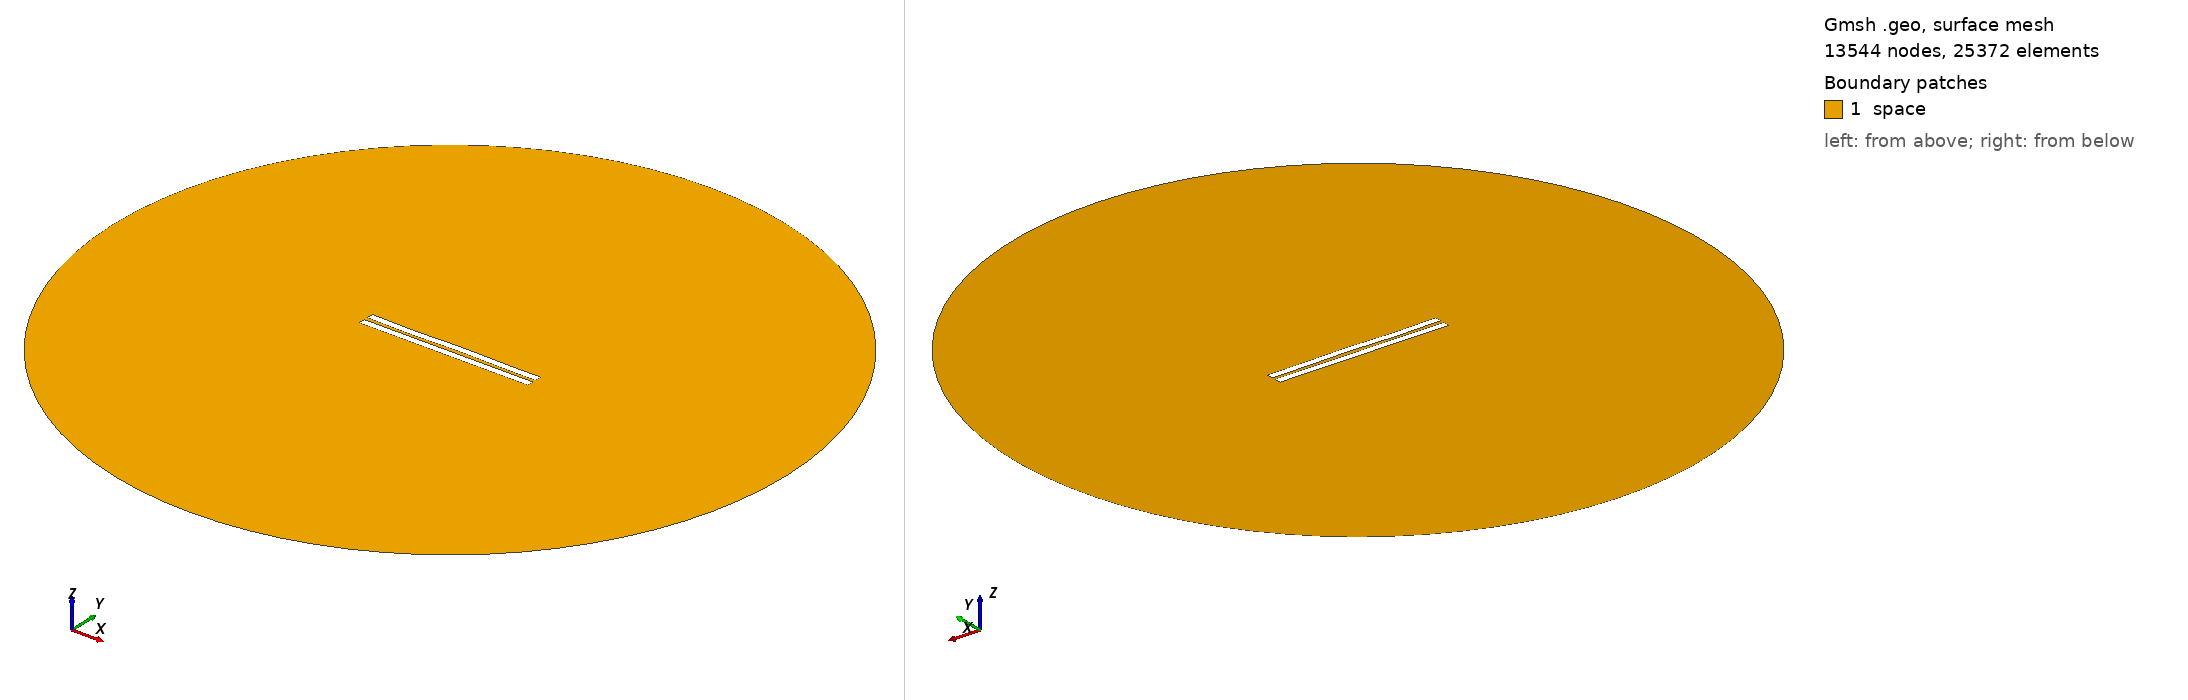

Gmsh geometry script, surface-meshed: 13544 nodes, 25372 surface elements. Boundary patches (legend numbers): 1 space. Left view from above one corner, right view from below the opposite corner. Legend entries are the model's physical surfaces. The drawing asked Gmsh for element sizes between 1% and 20% of the model's largest extent; the script's own settings can give other sizes.

=== 2551.geo (drawn) ===
//---------------------------------------
// Geometry kernel
//---------------------------------------

SetFactory("OpenCASCADE");



//---------------------------------------
// Parameters of the geometry
//---------------------------------------

// Overetch of the upper plate
overetch = 0.0;

// Distance between the plates
distance = 2.5;

// Discretization over the x axis (for the deformation)
nx = 50; 

// Length of the plate
L = 100 - overetch; 

// Number of modes
n = 4; 

// 1st mode coefficient
coeff(1) = -0.15;
beta(1) = 0.596864 * 3.1415926535 / L;

// 2nd mode coefficient
coeff(2) = 0.0;
beta(2) = 1.49418 * 3.1415926535 / L;

// 3rd mode coefficient
coeff(3) = -0.15;
beta(3) = 2.50025 * 3.1415926535 / L;

// 4th mode coefficient
coeff(4) = -0.15;
beta(4) = 3.49999 * 3.1415926535 / L;



//---------------------------------------
// Upper plate (deformed rectangle)
//---------------------------------------

// Coordiantes of the upper plate
xmin = -50;
xmax = 50 - overetch;

// Height of the upper plate
yheight = 4 - 2 * overetch;

// Indexes of the points
UpperID[] = {};
LowerID[] = {};
LeftID[] = {};
RightID[] = {};

// Point index
p = 1;

// Horizontal edges
For i In {1:nx}
    x = xmin + (i-1)*(xmax - xmin)/(nx-1);

    y_bottom = distance / 2 + overetch;
    For j In {1:n}
        C = (Cosh(beta(j)*L) + Cos(beta(j)*L)) / (Sinh(beta(j)*L) + Sin(beta(j)*L));
        y_bottom  = y_bottom + coeff(j) * (Cosh(beta(j)*(x+50)) - Cos(beta(j)*(x+50)) - C * (Sinh(beta(j)*(x+50)) - Sin(beta(j)*(x+50))));
    EndFor

    y_top = y_bottom + yheight;

    Point(p) = {x, y_top, 0, 1.0};
    UpperID[i] = p;
    p = p + 1;

    Point(p) = {x, y_bottom, 0, 1.0};
    LowerID[i] = p;
    p = p + 1;
EndFor

// Create point lists
UpperPts[] = {}; LowerPts[] = {};
For i In {1:nx}
  UpperPts[] += {UpperID[i]};
  LowerPts[] += {LowerID[i]};
EndFor

// Build splines
Spline(1) = {UpperPts[]};
Spline(2) = {LowerPts[]};
Line(3) = {LowerPts[nx-1], UpperPts[nx-1]};
Line(4) = {LowerPts[0], UpperPts[0]};

// Build the plane surface
Curve Loop(1) = {2, 3, -1, -4};
Plane Surface(1) = {1};



//---------------------------------------
// Lower plate (rectangle)
//---------------------------------------

// Vertices
Point(1001) = {-50, -1, 0, 1.0};
Point(1002) = { 50, -1, 0, 1.0};
Point(1003) = { 50,  -5, 0, 1.0};
Point(1004) = {-50,  -5, 0, 1.0};

// Edges
Line(5) = {1001, 1002};
Line(6) = {1002, 1003};
Line(7) = {1003, 1004};
Line(8) = {1004, 1001};

// Plane surface
Line Loop(2) = {5, 6, 7, 8};
Plane Surface(2) = {2}; 



//---------------------------------------
// Outer (fictious) boundary
//---------------------------------------

// Points
Point(1005) = {0, 0, 0};       // Center
Point(1006) = {200, 0, 0};     // Start point
Point(1007) = {0, 200, 0};     // 90 degrees
Point(1008) = {-200, 0, 0};    // 180 degrees
Point(1009) = {0, -200, 0};    // 270 degrees

// Circle arcs (each needs start, center, end)
Circle(9) = {1006, 1005, 1007};
Circle(10) = {1007, 1005, 1008};
Circle(11) = {1008, 1005, 1009};
Circle(12) = {1009, 1005, 1006};

// Plane surface for the entire domain
Curve Loop(3) = {9, 10, 11, 12};
Surface(3) = {3};

// Subtract the plates from the whole domain to obtain the actual domain where we want to solve the equations
BooleanDifference{ Surface{3}; Delete; }{ Surface{1}; Surface{2}; Delete; }




//---------------------------------------
// Transfinite Lines/Curves
//---------------------------------------

// Set the number of points on the boundaries
r = 7;

// Plates
Transfinite Curve {1, 2} = 50*r Using Progression 1;
Transfinite Curve {3, 4} = 2*r Using Progression 1;
Transfinite Line {5, 7} = 50*r Using Progression 1;
Transfinite Line {6, 8} = 2*r Using Progression 1;

// Outer boundary
Transfinite Line {9, 10, 11, 12} = 20 Using Progression 1;



//---------------------------------------
// Physical groups
//---------------------------------------                

// Physical curves (boundaries)
Physical Line("force_segment", 10) = {2};
Physical Line("upper_plate", 11) = {1, 3, 4};
Physical Line("lower_plate", 12) = {5, 6, 7, 8};
Physical Line("boundary", 20) = {9, 10, 11, 12};

// Physical Surfaces
Physical Surface("space", 30) = {3};



//---------------------------------------
// 6. Generate the Mesh
//---------------------------------------

// 2D mesh generation
Mesh 2;
